Dataset: datasets (GitHub, BattModels/SALSA). Classes: clear, sediment, turbid.

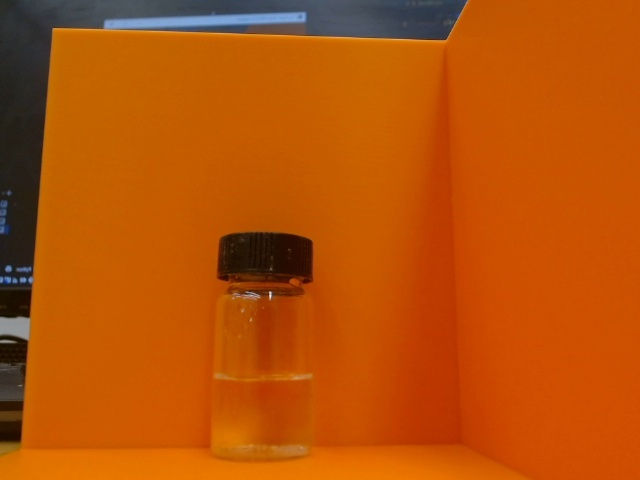
Label: sediment

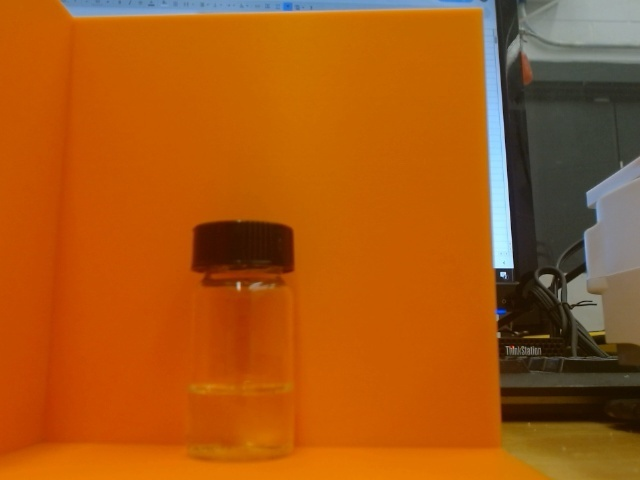
Label: clear

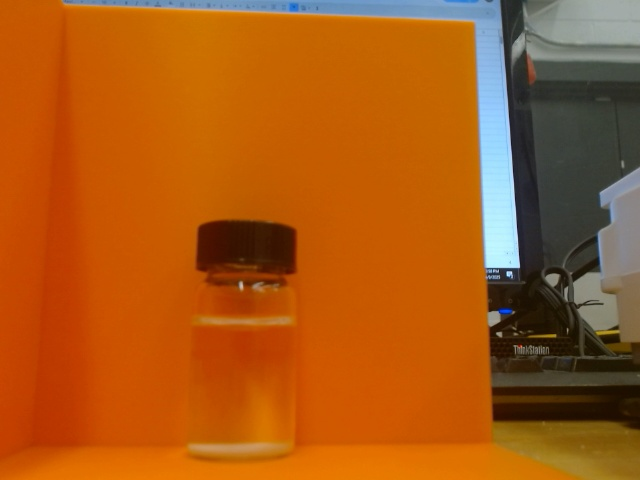
Label: sediment

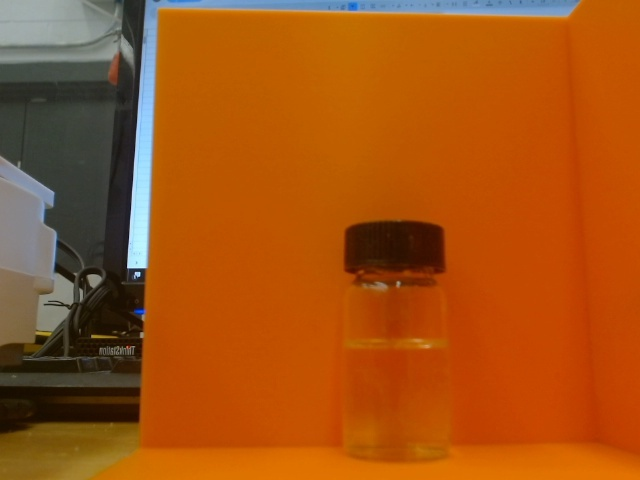
Label: clear
